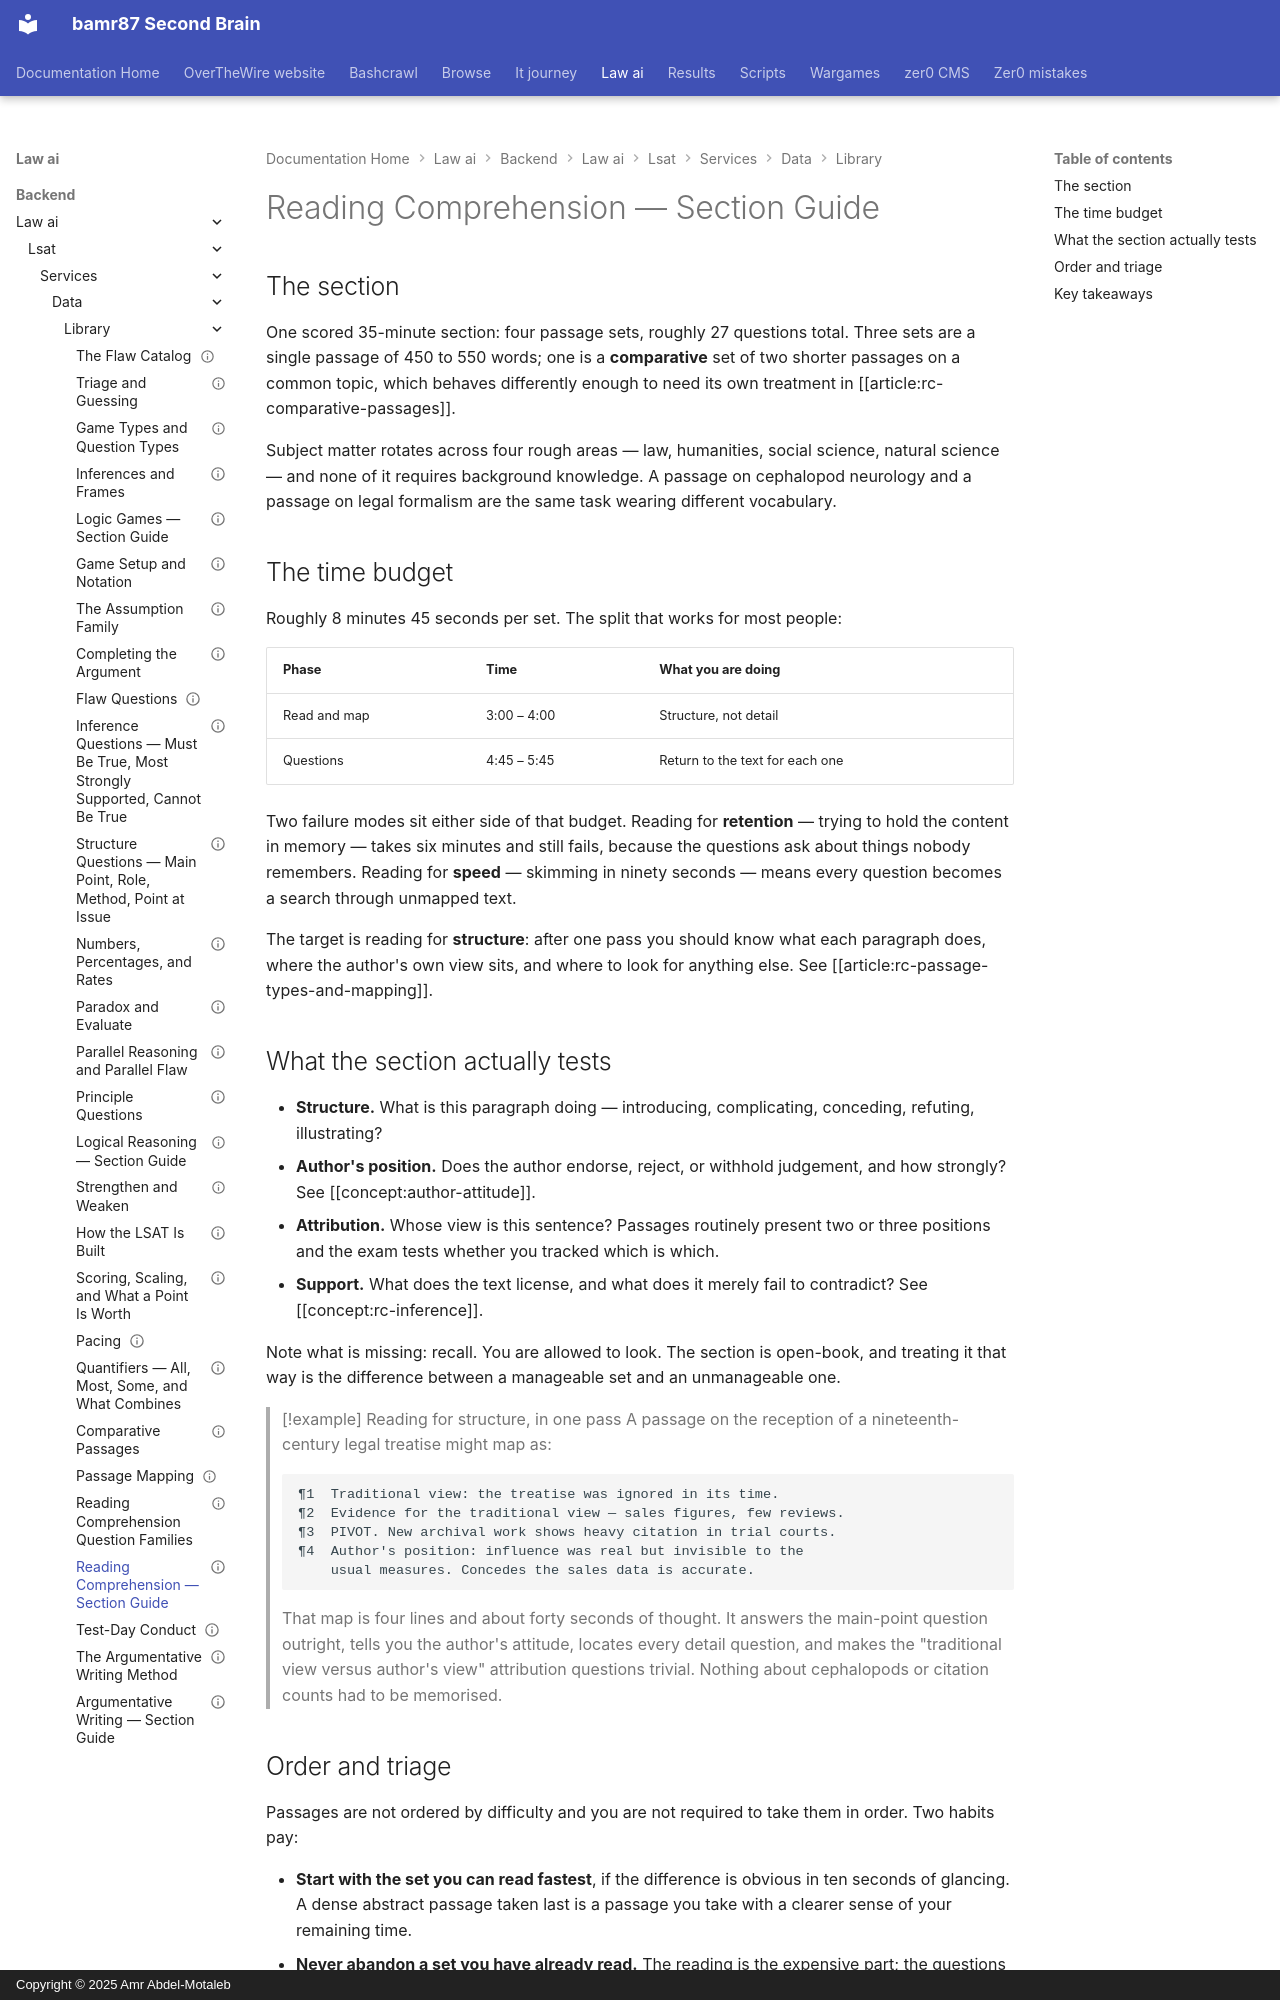

repository: bamr87/README · page: law-ai/backend/law_ai/lsat/services/data/library/rc-section-guide/index.html · generator: mkdocs · copyright: Copyright © 2025 Amr Abdel-Motaleb

---
archetypes: []
concepts:
- main-point
- rc-structure
- author-attitude
- rc-inference
- detail-question
- rc-comparative
id: rc-section-guide
kind: section-guide
last_reviewed: 2026-09-03
level: core
prerequisites: []
references:
- title: LSAC — Reading Comprehension
  url: https://www.lsac.org/lsat/taking-lsat/test-format/reading-comprehension
related:
- rc-passage-types-and-mapping
- rc-question-families
- rc-comparative-passages
- pacing-and-time-management
revision: 1
sections:
- RC
source_file: backend/law_ai/lsat/services/data/library/rc-section-guide.md
source_repo: bamr87/law-ai
source_url: https://github.com/bamr87/law-ai/blob/main/backend/law_ai/lsat/services/data/library/rc-section-guide.md
status: reviewed
summary: One 35-minute section, four passage sets, and a reading standard that rewards
  structure over recall — plus the time budget that makes it survivable.
tags:
- reading-comprehension
- section-guide
- passages
title: Reading Comprehension — Section Guide
---

## The section

One scored 35-minute section: four passage sets, roughly 27 questions total. Three sets are a single passage of 450 to 550 words; one is a **comparative** set of two shorter passages on a common topic, which behaves differently enough to need its own treatment in [[article:rc-comparative-passages]].

Subject matter rotates across four rough areas — law, humanities, social science, natural science — and none of it requires background knowledge. A passage on cephalopod neurology and a passage on legal formalism are the same task wearing different vocabulary.

## The time budget

Roughly 8 minutes 45 seconds per set. The split that works for most people:

| Phase | Time | What you are doing |
|---|---|---|
| Read and map | 3:00 – 4:00 | Structure, not detail |
| Questions | 4:45 – 5:45 | Return to the text for each one |

Two failure modes sit either side of that budget. Reading for **retention** — trying to hold the content in memory — takes six minutes and still fails, because the questions ask about things nobody remembers. Reading for **speed** — skimming in ninety seconds — means every question becomes a search through unmapped text.

The target is reading for **structure**: after one pass you should know what each paragraph does, where the author's own view sits, and where to look for anything else. See [[article:rc-passage-types-and-mapping]].

## What the section actually tests

- **Structure.** What is this paragraph doing — introducing, complicating, conceding, refuting, illustrating?
- **Author's position.** Does the author endorse, reject, or withhold judgement, and how strongly? See [[concept:author-attitude]].
- **Attribution.** Whose view is this sentence? Passages routinely present two or three positions and the exam tests whether you tracked which is which.
- **Support.** What does the text license, and what does it merely fail to contradict? See [[concept:rc-inference]].

Note what is missing: recall. You are allowed to look. The section is open-book, and treating it that way is the difference between a manageable set and an unmanageable one.

> [!example] Reading for structure, in one pass
> A passage on the reception of a nineteenth-century legal treatise might map as:
>
> ```
> ¶1  Traditional view: the treatise was ignored in its time.
> ¶2  Evidence for the traditional view — sales figures, few reviews.
> ¶3  PIVOT. New archival work shows heavy citation in trial courts.
> ¶4  Author's position: influence was real but invisible to the
>     usual measures. Concedes the sales data is accurate.
> ```
>
> That map is four lines and about forty seconds of thought. It answers the main-point question outright, tells you the author's attitude, locates every detail question, and makes the "traditional view versus author's view" attribution questions trivial. Nothing about cephalopods or citation counts had to be memorised.
